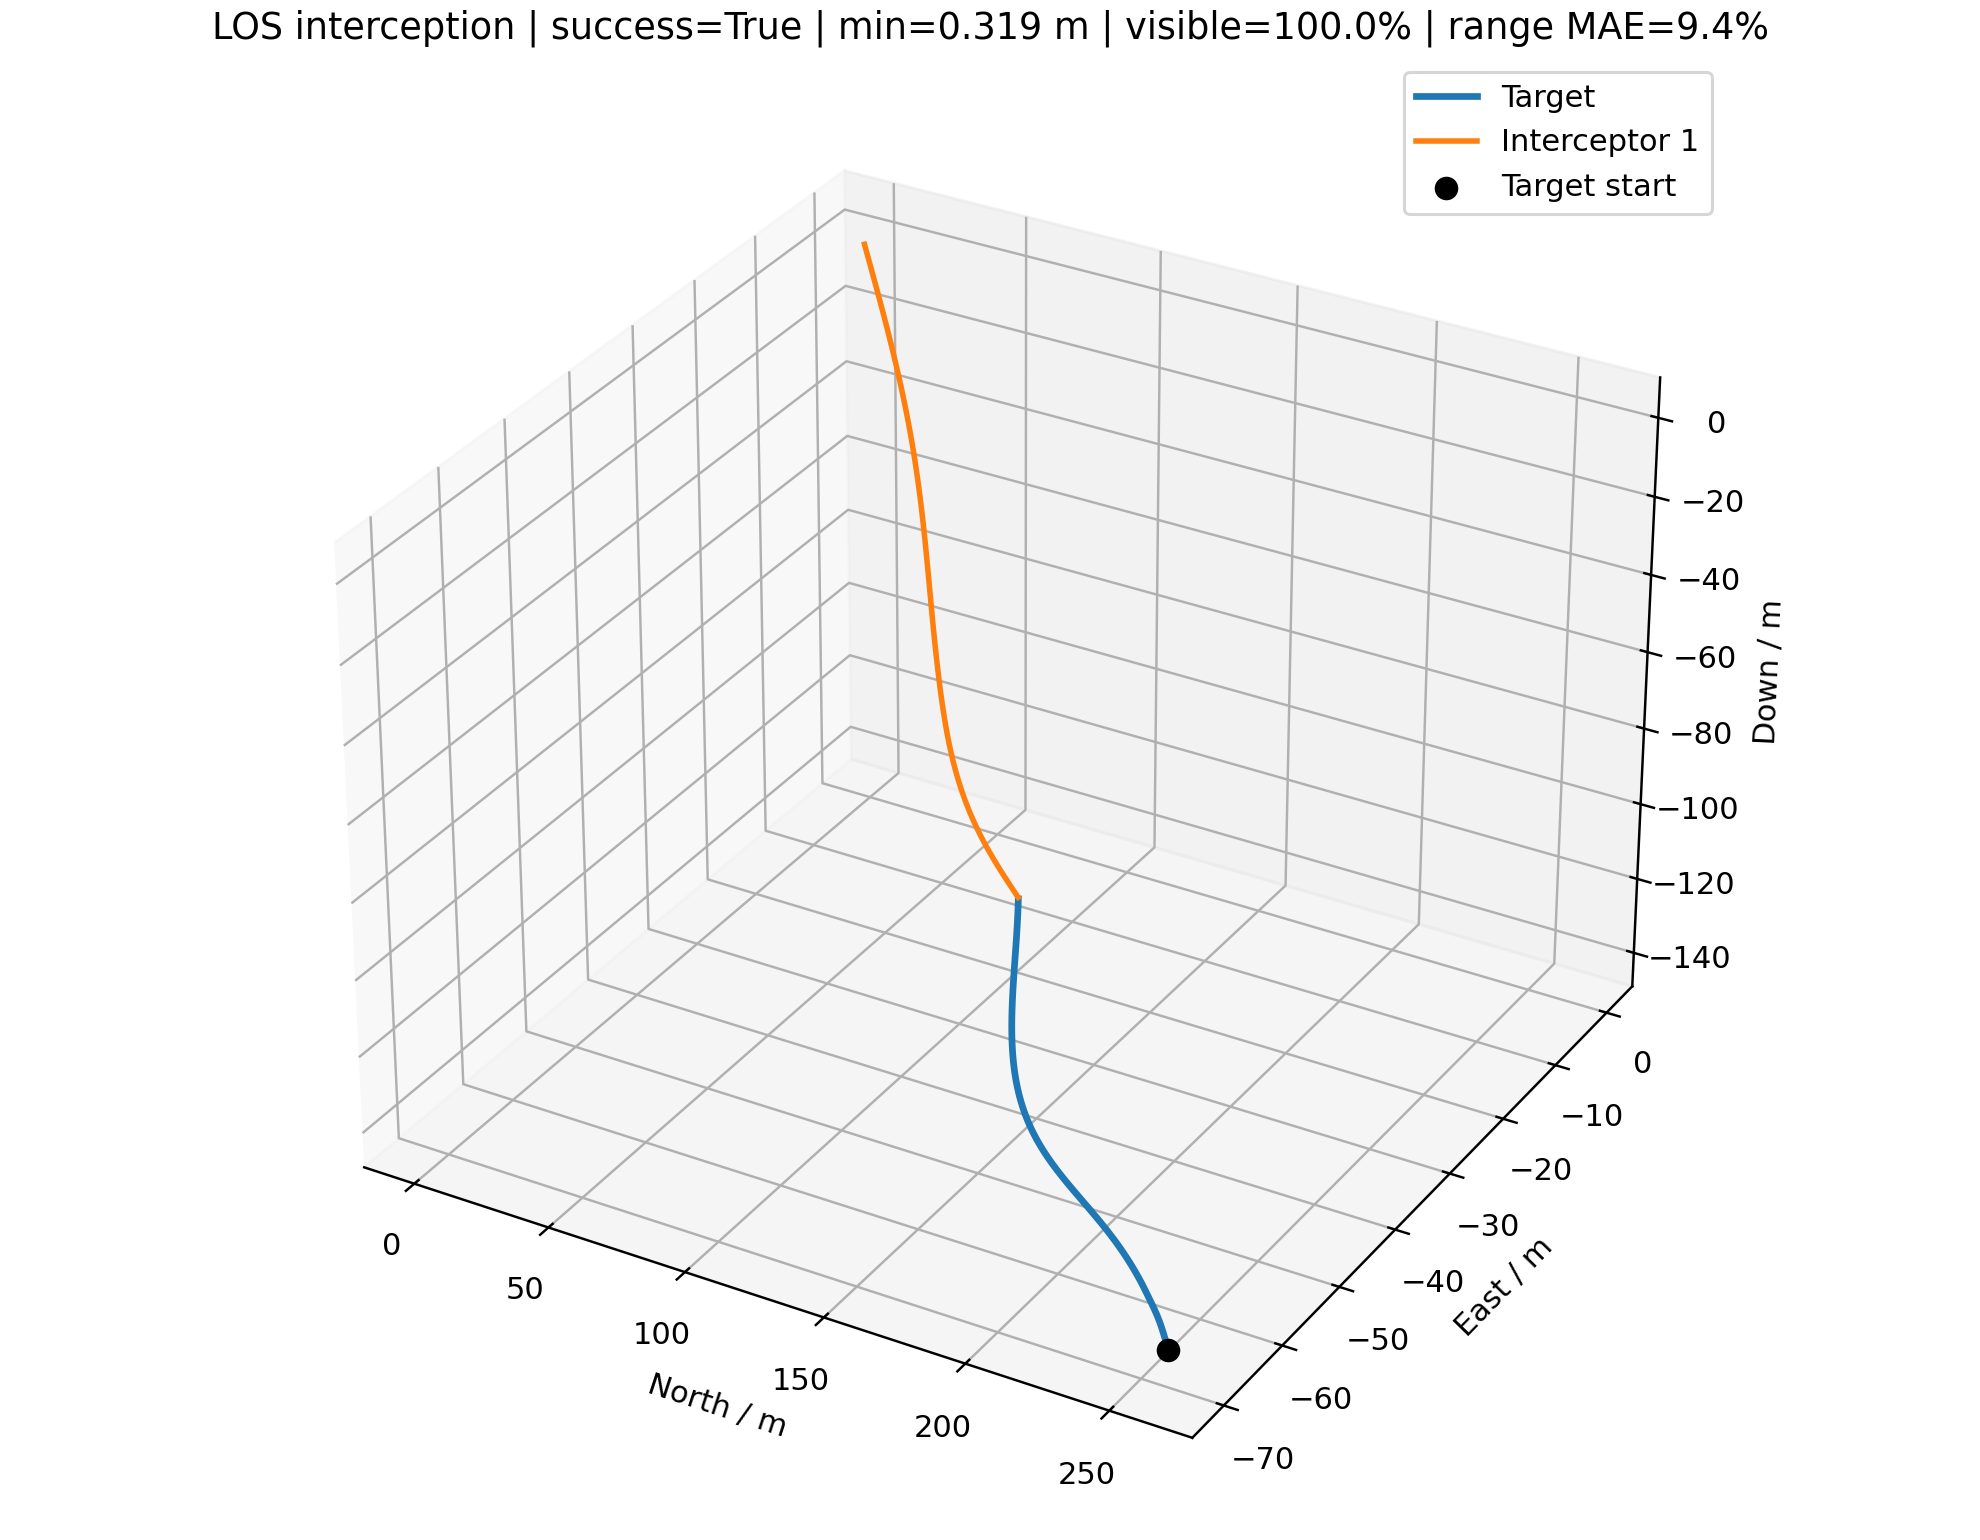

Data behind this chart, as committed beside it:
time_s, interceptor_id, interceptor_north_m, interceptor_east_m, interceptor_down_m, target_north_m, target_east_m, target_down_m, distance_m, target_visible, range_error_fraction, desired_velocity_north_mps, desired_velocity_east_mps, desired_velocity_down_mps, command_action_north, command_action_east, command_action_down, actual_acceleration_north_mps2, actual_acceleration_east_mps2, actual_acceleration_down_mps2
0.000000000000000000e+00, 0.000000000000000000e+00, 0.000000000000000000e+00, 0.000000000000000000e+00, 0.000000000000000000e+00, 2.595061816516511612e+02, -7.017425414351617974e+01, -1.389822139114081097e+02, 3.026283860508378893e+02, 1.000000000000000000e+00, nan, 1.120313920817533138e+01, -3.029492141559102514e+00, -5.999999999999999112e+00, 0.000000000000000000e+00, 0.000000000000000000e+00, 0.000000000000000000e+00, 0.000000000000000000e+00, 0.000000000000000000e+00, 0.000000000000000000e+00
1.000000000000000056e-01, 0.000000000000000000e+00, 1.120313920817533226e+00, -3.029492141559102514e-01, -5.999999999999999778e-01, 2.584483308295542656e+02, -6.988978420202975883e+01, -1.384166553391017658e+02, 3.000890974005378098e+02, 1.000000000000000000e+00, -1.145520868665161895e-02, 1.120313920817533138e+01, -3.029492141559102514e+00, -5.999999999999999112e+00, 0.000000000000000000e+00, 0.000000000000000000e+00, 0.000000000000000000e+00, 0.000000000000000000e+00, 0.000000000000000000e+00, 0.000000000000000000e+00
2.000000000000000111e-01, 0.000000000000000000e+00, 2.240627841635066453e+00, -6.058984283118205028e-01, -1.199999999999999956e+00, 2.573970038297503038e+02, -6.961047393389752358e+01, -1.378566433627284766e+02, 2.975591467645759849e+02, 1.000000000000000000e+00, 3.291883615556268072e-01, 1.158133047556092343e+01, -3.159766334219351158e+00, -6.399999999999999467e+00, 2.851066934757231705e-02, -9.820968255386483894e-03, -4.523214331943378741e-02, 0.000000000000000000e+00, 0.000000000000000000e+00, 0.000000000000000000e+00
3.000000000000000444e-01, 0.000000000000000000e+00, 3.361278304680380025e+00, -9.089635699647437006e-01, -1.800355949231833508e+00, 2.563551930450944383e+02, -6.933921625351355544e+01, -1.373049486557278556e+02, 2.950425647640821580e+02, 1.000000000000000000e+00, 5.353629952418836879e-03, 1.196994880947830708e+01, -3.254506983062793957e+00, -6.799999999999999822e+00, 7.019808879654933220e-02, -2.123134780942025068e-02, -1.101220950924289010e-01, 3.365422277802156831e-02, -1.159274970129026659e-02, -3.559492318336245770e-02
4.000000000000000222e-01, 0.000000000000000000e+00, 4.482961514775777090e+00, -1.212349641731388594e+00, -2.401794385948217148e+00, 2.553260678490745761e+02, -6.907976224009385646e+01, -1.367625116841595627e+02, 2.925423935793350552e+02, 1.000000000000000000e+00, 1.391967951079697841e-02, 1.236059295974293626e+01, -3.340513656431931100e+00, -7.142867152122934549e+00, 1.175111114878047563e-01, -3.258666112976414675e-02, -1.766921836272414004e-01, 1.032747050083061002e-01, -3.209301137215965494e-02, -1.082487484549866374e-01
5.000000000000000000e-01, 0.000000000000000000e+00, 5.606658228206183203e+00, -1.516315023013337537e+00, -3.005279843651250005e+00, 2.543118858704850709e+02, -6.883591853345392053e+01, -1.362270059473161155e+02, 2.900590415405811768e+02, 1.000000000000000000e+00, 3.634390499707895739e-01, 1.273220392242963683e+01, -3.488518022621119208e+00, -7.372697877318088899e+00, 1.653093108843070869e-01, -4.843731184645139187e-02, -2.303886848716537594e-01, 2.013503335009406703e-01, -5.793095153040984935e-02, -2.047020986649597529e-01
6.000000000000000888e-01, 0.000000000000000000e+00, 6.733527517507615912e+00, -1.821203531191907032e+00, -3.611819900020683871e+00, 2.533133317876655326e+02, -6.861077745770489855e+01, -1.356945624986790335e+02, 2.875905039315067029e+02, 1.000000000000000000e+00, -1.749368510525501907e-01, 1.311100841773670389e+01, -3.616998193601537626e+00, -7.526758019611309081e+00, 2.131213035577944337e-01, -6.457497524703871561e-02, -2.688314855394711156e-01, 3.172575871027067951e-01, -9.231268966207009652e-02, -3.054598666400658025e-01
7.000000000000000666e-01, 0.000000000000000000e+00, 7.864836772306453838e+00, -2.127414192323368258e+00, -4.222328203079680264e+00, 2.523292837901452401e+02, -6.840740040708617187e+01, -1.351613906382365826e+02, 2.851331978212371610e+02, 1.000000000000000000e+00, 4.017376793674931612e-02, 1.350902646617513803e+01, -3.656767944886413879e+00, -7.630027621285557338e+00, 2.615139521618251028e-01, -7.389057653208423726e-02, -2.937622702818254439e-01, 4.439965497404498862e-01, -1.322152952891590127e-01, -3.968246689563089680e-01
8.000000000000000444e-01, 0.000000000000000000e+00, 9.001925933974526117e+00, -2.435298990049633794e+00, -4.837555098354982874e+00, 2.513555564809487350e+02, -6.822353218611070247e+01, -1.346259422879955991e+02, 2.826807374329681011e+02, 1.000000000000000000e+00, 3.988347091776514031e-01, 1.387797992383704404e+01, -3.769549959698305308e+00, -7.699251305433921999e+00, 3.067046511588836233e-01, -8.768191632900264321e-02, -3.071099534414399312e-01, 5.779906869233739641e-01, -1.674136594804312983e-01, -4.718592216305352860e-01
9.000000000000000222e-01, 0.000000000000000000e+00, 1.014614115267170824e+01, -2.745234207322388098e+00, -5.458060731495681495e+00, 2.503894482451098327e+02, -6.805506360881848593e+01, -1.340891207016970839e+02, 2.802287815486154159e+02, 1.000000000000000000e+00, 5.820769657530355801e-02, 1.401129608001636662e+01, -3.913970254337038934e+00, -7.745653328579010122e+00, 3.314429878425458331e-01, -1.098750292882182261e-01, -3.095368762064663049e-01, 7.126057029110506313e-01, -2.050419546488864153e-01, -5.278737865396327944e-01
1.000000000000000000e+00, 0.000000000000000000e+00, 1.129859092305298418e+01, -3.057710040574004751e+00, -6.084203946405840391e+00, 2.494289744001810334e+02, -6.789770390742717154e+01, -1.335525538681065143e+02, 2.777741610938259100e+02, 1.000000000000000000e+00, 6.744055116011860029e-02, 1.428486016318703911e+01, -4.000924769829898864e+00, -7.776757534869773281e+00, 3.571167430835599510e-01, -1.300033120681821641e-01, -3.049541292753988886e-01, 8.234551684094649771e-01, -2.540615978862278412e-01, -5.637581769460303649e-01
1.100000000000000089e+00, 0.000000000000000000e+00, 1.246025063617885209e+01, -3.373261404834396515e+00, -6.716166329507092136e+00, 2.484723861105704259e+02, -6.774716194481892728e+01, -1.330181200088051696e+02, 2.753142035295708183e+02, 1.000000000000000000e+00, -1.385262780319629350e-01, 1.451769435465043045e+01, -4.098166327973895129e+00, -7.797607307862499226e+00, 3.793614537407245524e-01, -1.482978848472382427e-01, -2.965676753039974134e-01, 9.209942744591543828e-01, -3.075531008775004294e-01, -5.819168191092662923e-01
1.200000000000000178e+00, 0.000000000000000000e+00, 1.363197447498152748e+01, -3.692428693074012891e+00, -7.353992022281314433e+00, 2.475179331804547758e+02, -6.759918349680484084e+01, -1.324877783050329754e+02, 2.728464393364514535e+02, 1.000000000000000000e+00, -1.308573371925841888e-01, 1.471825738486179702e+01, -4.171056197707041058e+00, -7.811583328654815084e+00, 3.969283375744518949e-01, -1.620967035820120306e-01, -2.866739790175569791e-01, 1.006412567680726733e+00, -3.615923979224605067e-01, -5.863309672970640207e-01
1.300000000000000044e+00, 0.000000000000000000e+00, 1.481448788850419085e+01, -4.015702552560854066e+00, -7.997629940567614781e+00, 2.465635215110153808e+02, -6.744962542261735905e+01, -1.319633859414112749e+02, 2.703682411388452920e+02, 1.000000000000000000e+00, 4.616195770277276011e-01, 1.477732603315954840e+01, -4.119454065965695300e+00, -7.820951735555715878e+00, 4.010934842172435566e-01, -1.626025633527677094e-01, -2.768459375114302179e-01, 1.078957471998818640e+00, -4.106571247224962695e-01, -5.812225512078197376e-01
1.400000000000000133e+00, 0.000000000000000000e+00, 1.600828004955864259e+01, -4.343386547115374974e+00, -8.646971759596031148e+00, 2.456066606931740068e+02, -6.729894060348632934e+01, -1.314438014305711988e+02, 2.678766125624960637e+02, 1.000000000000000000e+00, -1.150256539970777592e-01, 1.491079760896612783e+01, -4.183327038170713941e+00, -7.827231566500808313e+00, 4.044312599255940888e-01, -1.641022994980340377e-01, -2.680855932034640343e-01, 1.127874753178879086e+00, -4.410135067679735732e-01, -5.703900742116587708e-01
1.500000000000000000e+00, 0.000000000000000000e+00, 1.721368705582531788e+01, -4.675682500507611472e+00, -9.301882838534465847e+00, 2.446481594231269412e+02, -6.715128672259798748e+01, -1.309263677664937404e+02, 2.653717311205162446e+02, 1.000000000000000000e+00, 4.886094378724241682e-01, 1.489457652790566833e+01, -4.241703046608551020e+00, -7.831441063069018327e+00, 3.956427837737895303e-01, -1.657162134914609009e-01, -2.597336747313966909e-01, 1.161484521222345023e+00, -4.611958837715548487e-01, -5.569259910017639870e-01
1.600000000000000089e+00, 0.000000000000000000e+00, 1.843080902097465312e+01, -5.012731875812177051e+00, -9.962215789113173514e+00, 2.436888208412358949e+02, -6.701085243939670022e+01, -1.304084753328050681e+02, 2.628540284658009796e+02, 1.000000000000000000e+00, -9.844488364443271244e-02, 1.469318951826294573e+01, -4.197989973909605155e+00, -7.834262773002407698e+00, 3.672935791109621095e-01, -1.611855434963720413e-01, -2.505069311565898404e-01, 1.171495888265791763e+00, -4.753421912329287013e-01, -5.421871640273643322e-01
1.700000000000000178e+00, 0.000000000000000000e+00, 1.965937203073152872e+01, -5.354566994329021945e+00, -1.062780860701352559e+01, 2.427288525179460521e+02, -6.687878438441143203e+01, -1.298895497865005382e+02, 2.603240007365068891e+02, 1.000000000000000000e+00, -2.415429861445747006e-01, 1.464424356779936076e+01, -4.215192342881349141e+00, -7.836154221734856762e+00, 3.417577031914335595e-01, -1.602189902597444815e-01, -2.398888505648470448e-01, 1.144104460754216124e+00, -4.785743212278914527e-01, -5.259867321644313698e-01
1.800000000000000044e+00, 0.000000000000000000e+00, 2.089890852016240430e+01, -5.701196050645595648e+00, -1.129847947386595663e+01, 2.417678410409913283e+02, -6.675291591666569957e+01, -1.293710144015328467e+02, 2.577819259679285437e+02, 1.000000000000000000e+00, 1.486888221123392473e-01, 1.470618152482775010e+01, -4.177708748497033220e+00, -7.837422097736266302e+00, 3.259410353708315222e-01, -1.572334528918134244e-01, -2.284941363659618863e-01, 1.097347967399998403e+00, -4.793937799729077742e-01, -5.078048952078748624e-01
1.900000000000000133e+00, 0.000000000000000000e+00, 2.214894819558409367e+01, -6.052588773507873832e+00, -1.197402844184125392e+01, 2.408057924103845266e+02, -6.663323228725710123e+01, -1.288529380204131201e+02, 2.552283475533065769e+02, 1.000000000000000000e+00, -7.203081124606225405e-02, 1.461852877746805568e+01, -4.212571258392910245e+00, -7.838271980435898456e+00, 3.033906148520764123e-01, -1.580200465509264407e-01, -2.175925658492673942e-01, 1.050318599081265347e+00, -4.763666545704404731e-01, -4.878101122866302375e-01
2.000000000000000000e+00, 0.000000000000000000e+00, 2.340893962248613036e+01, -6.408736087486825994e+00, -1.265424844777547086e+01, 2.398427152384934118e+02, -6.651969378099936137e+01, -1.283353897192334898e+02, 2.526638733734968696e+02, 1.000000000000000000e+00, -2.189926370706402059e-01, 1.454471255120797579e+01, -4.170130164610382550e+00, -7.838841673846240532e+00, 2.792613272792530688e-01, -1.547275958429822906e-01, -2.071416704823274280e-01, 9.951751480348838275e-01, -4.754591116674253826e-01, -4.671037958919968536e-01
2.100000000000000089e+00, 0.000000000000000000e+00, 2.467826351488520942e+01, -6.769593623704256657e+00, -1.333893165937306868e+01, 2.388786204414992085e+02, -6.641223535659901245e+01, -1.278184382854323502e+02, 2.500891742113465170e+02, 1.000000000000000000e+00, -2.111035253942405987e-01, 1.473598415010972040e+01, -4.185873639453241424e+00, -7.839223550759287562e+00, 2.748051679654647805e-01, -1.541124502710649879e-01, -1.971327274091417558e-01, 9.332465497042419234e-01, -4.710222238477916878e-01, -4.463205663380570565e-01
2.200000000000000178e+00, 0.000000000000000000e+00, 2.595649165598336339e+01, -7.135127209847531127e+00, -1.402787325573016375e+01, 2.379135209172065686e+02, -6.631076642452539716e+01, -1.273021516988267194e+02, 2.475047488160841738e+02, 1.000000000000000000e+00, 1.954696607075872006e-01, 1.481593562676232878e+01, -4.188453676321763908e+00, -7.839479530509221306e+00, 2.709400149025918414e-01, -1.537519722249892640e-01, -1.875551148673175739e-01, 8.904248699074439610e-01, -4.676049925843893673e-01, -4.258384759497864658e-01
2.300000000000000266e+00, 0.000000000000000000e+00, 2.724331869458684707e+01, -7.505311864249554432e+00, -1.472087363675103511e+01, 2.369474312173003909e+02, -6.621517076120414913e+01, -1.267865966228510359e+02, 2.449109809890861698e+02, 1.000000000000000000e+00, -1.947374911050162583e-01, 1.485296398237196058e+01, -4.333988429713241608e+00, -7.839651118866981072e+00, 2.643731886305261125e-01, -1.643586652601379816e-01, -1.784355209741269599e-01, 8.598897505330139746e-01, -4.651068258748748407e-01, -4.058784663775757418e-01
2.400000000000000355e+00, 0.000000000000000000e+00, 2.853848191049064553e+01, -7.880257637018637240e+00, -1.541773997324608914e+01, 2.359803672222762714e+02, -6.612530655628899012e+01, -1.262718379126985155e+02, 2.423081767817295997e+02, 1.000000000000000000e+00, 2.206258489459338445e-01, 1.483647012249240227e+01, -4.413354707438219116e+00, -7.839766137982854488e+00, 2.527742523773594541e-01, -1.748146289420543231e-01, -1.698055329197599717e-01, 8.336177300312825889e-01, -4.761118367059925527e-01, -3.865955474181875240e-01
2.500000000000000000e+00, 0.000000000000000000e+00, 2.984168504106161990e+01, -8.260154699953535129e+00, -1.611828739568561986e+01, 2.350123458272105097e+02, -6.604100658802607882e+01, -1.257579381466733395e+02, 2.396966414223088861e+02, 1.000000000000000000e+00, 2.336755640431493752e-01, 1.474823538881604001e+01, -4.378189978049644715e+00, -7.839843237601900938e+00, 2.337320424877850911e-01, -1.764739468869183370e-01, -1.616910829578793174e-01, 8.039914667176775165e-01, -4.951290165815119271e-01, -3.681085944476852889e-01
2.600000000000000089e+00, 0.000000000000000000e+00, 3.115252361815656101e+01, -8.645137984802918396e+00, -1.682233991928634964e+01, 2.340433846462926510e+02, -6.596207852017528239e+01, -1.252449571865446529e+02, 2.370767746873493707e+02, 1.000000000000000000e+00, 2.470531098356629762e-01, 1.469224157400591224e+01, -4.353074613079997768e+00, -7.839894919022089681e+00, 2.140745944038802417e-01, -1.748543275282952170e-01, -1.540954366087134986e-01, 7.635446523966633592e-01, -5.086221914485624662e-01, -3.505101161198180826e-01
2.700000000000000178e+00, 0.000000000000000000e+00, 3.247052028135185253e+01, -9.035270213692507824e+00, -1.752973103080241302e+01, 2.330735017436327610e+02, -6.588830531264123636e+01, -1.247329517720683185e+02, 2.344490441627329460e+02, 1.000000000000000000e+00, -1.594874621344403165e-01, 1.472647989993684448e+01, -4.372125738001081174e+00, -7.839929562114049233e+00, 2.012342743405712842e-01, -1.749592452587133418e-01, -1.469858499066196700e-01, 7.158086100353426851e-01, -5.148944040206302475e-01, -3.338587915335534673e-01
2.800000000000000266e+00, 0.000000000000000000e+00, 3.379523392874691012e+01, -9.430590667971900487e+00, -1.824030378675715980e+01, 2.321027153972975725e+02, -6.581944573693225209e+01, -1.242219751541323518e+02, 2.318138797574685555e+02, 1.000000000000000000e+00, 1.986640504665992957e-02, 1.477519299075585835e+01, -4.447500797338101997e+00, -7.839952784073046743e+00, 1.927934172914923805e-01, -1.799381135100118767e-01, -1.403158466971815010e-01, 6.716984199766941055e-01, -5.188225389803405863e-01, -3.181644438683797760e-01
2.900000000000000355e+00, 0.000000000000000000e+00, 3.512629738196133644e+01, -9.831181943944169888e+00, -1.895391050728490967e+01, 2.311310439028488304e+02, -6.575523498683438106e+01, -1.237120767702139972e+02, 2.291716251332892398e+02, 1.000000000000000000e+00, 3.140520466963647728e-02, 1.474653689273624124e+01, -4.438716799885103370e+00, -7.839968350217670690e+00, 1.807512685509273798e-01, -1.805839003935580667e-01, -1.340566373588726323e-01, 6.349805819366892701e-01, -5.270821692875423681e-01, -3.033964573001980414e-01
3.000000000000000000e+00, 0.000000000000000000e+00, 3.646334578956021488e+01, -1.023710176171967667e+01, -1.967041236387992242e+01, 2.301585054218789708e+02, -6.569538537427673930e+01, -1.232033019650354362e+02, 2.265226154612499556e+02, 1.000000000000000000e+00, 4.324076387773190255e-02, 1.467042369797281509e+01, -4.475515012527175429e+00, -7.839978784516452137e+00, 1.638316475786209259e-01, -1.826147304306046937e-01, -1.282001942805557904e-01, 5.984954384452860765e-01, -5.328541803238574515e-01, -2.895136067262416568e-01
3.100000000000000089e+00, 0.000000000000000000e+00, 3.780595813739897437e+01, -1.064840910239568750e+01, -2.038967906618113446e+01, 2.291851178801913420e+02, -6.563958710027662846e+01, -1.226956917584981142e+02, 2.238672210808281307e+02, 1.000000000000000000e+00, 5.538297395795854783e-02, 1.469373916375389655e+01, -4.446063550638935880e+00, -7.839985778836091157e+00, 1.525559630599671868e-01, -1.800967334082839988e-01, -1.227296678348335363e-01, 5.563940239880781347e-01, -5.387522900503197709e-01, -2.764845706200163011e-01
3.200000000000000178e+00, 0.000000000000000000e+00, 3.915374596840629806e+01, -1.106511001717721854e+01, -2.111158853940126434e+01, 2.282108989193799005e+02, -6.558750909108185567e+01, -1.221892826621849366e+02, 2.212057850325821846e+02, 1.000000000000000000e+00, 6.784207760684712873e-02, 1.487794684436379455e+01, -4.509936990628450104e+00, -7.839990467268753704e+00, 1.561864832979391882e-01, -1.824509034029112853e-01, -1.176119856866211510e-01, 5.175483168559833480e-01, -5.393574105521141693e-01, -2.642770918918418421e-01
3.300000000000000266e+00, 0.000000000000000000e+00, 4.050651652641052891e+01, -1.148723596511708500e+01, -2.183602646841867667e+01, 2.272358659046505522e+02, -6.553879989015587171e+01, -1.216841065449664967e+02, 2.185384647537730132e+02, 1.000000000000000000e+00, -9.947598817016445327e-02, 1.486920414396804091e+01, -4.593415446173096939e+00, -7.839993610019153181e+00, 1.520488851065951164e-01, -1.882650579363057963e-01, -1.128243143235016788e-01, 4.982726996909544459e-01, -5.425033158334041650e-01, -2.528455797280991235e-01
3.400000000000000355e+00, 0.000000000000000000e+00, 4.186410405834278947e+01, -1.191487465784179811e+01, -2.256288584156937205e+01, 2.262600359908127245e+02, -6.549308859745303835e+01, -1.211801905475486478e+02, 2.158653689448003945e+02, 1.000000000000000000e+00, 3.671938491439425967e-01, 1.480159970600876385e+01, -4.662293004311578670e+00, -7.839995716667745640e+00, 1.402355030812550973e-01, -1.943273477133071747e-01, -1.083945601484339050e-01, 4.816973928033141950e-01, -5.512744784848090385e-01, -2.421444133283925937e-01
3.500000000000000000e+00, 0.000000000000000000e+00, 4.322626858377591219e+01, -1.234815085489682929e+01, -2.329206689354913351e+01, 2.252834262474716809e+02, -6.544998584847361656e+01, -1.206775570451667789e+02, 2.131866488041398213e+02, 1.000000000000000000e+00, -7.730513477280309687e-02, 1.490991688668274406e+01, -4.759559443455616545e+00, -7.839997128796525772e+00, 1.384734618409437790e-01, -2.023972082478790180e-01, -1.043369939204094182e-01, 4.576993500855949248e-01, -5.637504330317751888e-01, -2.321678829064856564e-01
3.600000000000000089e+00, 0.000000000000000000e+00, 4.459284374794694372e+01, -1.278723548405262100e+01, -2.402347718308403657e+01, 2.243060538435801448e+02, -6.540908482683363445e+01, -1.201762236570755391e+02, 2.105023695012083067e+02, 1.000000000000000000e+00, 1.210786658044402664e-01, 1.465214225210783283e+01, -4.633543673028434284e+00, -7.839998075374754904e+00, 1.136823891433319939e-01, -1.941857900272751791e-01, -1.006329662113135404e-01, 4.410638737910513862e-01, -5.808432100759384209e-01, -2.229237555142171145e-01
3.700000000000000178e+00, 0.000000000000000000e+00, 4.596343601578119120e+01, -1.323213529000323874e+01, -2.475703149328044361e+01, 2.233279362906683048e+02, -6.536996230549073061e+01, -1.196762033010054580e+02, 2.078128199614300513e+02, 1.000000000000000000e+00, -5.391326753229785940e-02, 1.472217626014640679e+01, -4.690639045118366823e+00, -7.839998709885116490e+00, 1.037444930850284913e-01, -1.923117008525388749e-01, -9.728757698755700900e-02, 4.017103663214516840e-01, -5.815176794826018014e-01, -2.144020661503087122e-01
3.800000000000000266e+00, 0.000000000000000000e+00, 4.733768938846800012e+01, -1.368283224171348600e+01, -2.549265181131781688e+01, 2.223490917432643528e+02, -6.533217971329111151e+01, -1.191775042903595647e+02, 2.051182528017728544e+02, 1.000000000000000000e+00, -1.786252054337532646e-01, 1.460161757285192863e+01, -4.672911851172893982e+00, -7.839999135210131698e+00, 8.623940293598604534e-02, -1.873080745348920384e-01, -9.422344926052442227e-02, 3.661104852561940515e-01, -5.797145759631118223e-01, -2.066007840967992726e-01
3.900000000000000355e+00, 0.000000000000000000e+00, 4.871518131032571119e+01, -1.413925633960130490e+01, -2.623026670722234854e+01, 2.213695393542422778e+02, -6.529528422509875440e+01, -1.186801304716003358e+02, 2.024189809544321861e+02, 1.000000000000000000e+00, -1.678887996584598197e-01, 1.446747535525184425e+01, -4.673582876628937122e+00, -7.839999420314015310e+00, 6.474257686859902217e-02, -1.821045114917771990e-01, -9.140265595989763292e-02, 3.238549170901481866e-01, -5.727146177571583729e-01, -1.994577867156564210e-01
4.000000000000000000e+00, 0.000000000000000000e+00, 5.009540173811883079e+01, -1.460130370349847873e+01, -2.696981065861131555e+01, 2.203892996820787573e+02, -6.525880987539181888e+01, -1.181840813990226735e+02, 1.997153919837134595e+02, 1.000000000000000000e+00, -1.632273423042518434e-02, 1.476520486858469638e+01, -4.847912285963719370e+00, -7.839999611424864234e+00, 7.445498782286745498e-02, -1.897122058914740839e-01, -8.877431531600364634e-02, 2.728505935408431227e-01, -5.623266009353861117e-01, -1.929055484435769352e-01
4.100000000000000533e+00, 0.000000000000000000e+00, 5.147815596106517688e+01, -1.506900112873294262e+01, -2.771122324072151599e+01, 2.194083951462603466e+02, -6.522227869681852042e+01, -1.176893525439133015e+02, 1.970075639068718658e+02, 1.000000000000000000e+00, -3.073362755784070366e-03, 1.470071090455955343e+01, -4.847219154087616388e+00, -7.839999739530297163e+00, 7.089764866931896892e-02, -1.895056003176275594e-01, -8.627538849171363655e-02, 2.533795153226138797e-01, -5.650061337290406271e-01, -1.868630721234113001e-01
4.200000000000000178e+00, 0.000000000000000000e+00, 5.286328388998887817e+01, -1.554236242870386242e+01, -2.845444813905968218e+01, 2.184268505263398765e+02, -6.518520188675094573e+01, -1.171959355349489442e+02, 1.942955421311607154e+02, 1.000000000000000000e+00, -1.338060771914838520e-01, 1.475213361986586591e+01, -4.914059391150190415e+00, -7.839999825401936739e+00, 7.052723742686918540e-02, -1.906703615608514590e-01, -8.396699826540601763e-02, 2.373705977358195884e-01, -5.663874736455742909e-01, -1.812316227966837001e-01
4.299999999999999822e+00, 0.000000000000000000e+00, 5.425068405353246703e+01, -1.602140973059648488e+01, -2.919943303154347447e+01, 2.174446934993861760e+02, -6.514708100631830234e+01, -1.167038184265738749e+02, 1.915793145427388708e+02, 1.000000000000000000e+00, 2.295111637310878194e-01, 1.471704328502831061e+01, -4.835283526108981711e+00, -7.839999882963418543e+00, 6.521381284251860644e-02, -1.811298558569384987e-01, -8.187995738069153706e-02, 2.272234619890108331e-01, -5.686001921703275341e-01, -1.759994145624632078e-01
4.400000000000000355e+00, 0.000000000000000000e+00, 5.564023218611658450e+01, -1.650604383833251632e+01, -2.994612975949376832e+01, 2.164619552097890391e+02, -6.510740921769769329e+01, -1.162129859920076029e+02, 1.888589150590529755e+02, 1.000000000000000000e+00, 2.468523235522470660e-01, 1.475126864095368262e+01, -4.898398486877524327e+00, -7.839999921548033157e+00, 6.313076411360760143e-02, -1.772860523720821424e-01, -8.004140544757504250e-02, 2.147969040526920004e-01, -5.586805843409250460e-01, -1.711835466502848457e-01
4.500000000000000000e+00, 0.000000000000000000e+00, 5.703182832838312777e+01, -1.699615921388450701e+01, -3.069449464491882296e+01, 2.154786708645620195e+02, -6.506567256654811615e+01, -1.157234200374547868e+02, 1.861343551767271833e+02, 1.000000000000000000e+00, 5.393126898273803427e-02, 1.468992235540226154e+01, -4.837482155836883457e+00, -7.839999947412074732e+00, 5.541779092114815231e-02, -1.663558743276929708e-01, -7.844327695176118997e-02, 2.048009682421660926e-01, -5.481267815959248724e-01, -1.668157474760075809e-01
4.600000000000000533e+00, 0.000000000000000000e+00, 5.842532080736246058e+01, -1.749156282450471167e+01, -3.144448861948619367e+01, 2.144948803464193361e+02, -6.502135131734995355e+01, -1.152350997340093954e+02, 1.834057107067145864e+02, 1.000000000000000000e+00, 6.927556963849568206e-02, 1.455763025090492846e+01, -4.720701060239564484e+00, -7.839999964749258865e+00, 4.006852390801909913e-02, -1.479148250342279536e-01, -7.708255034559435837e-02, 1.896336712794892132e-01, -5.288235068214750534e-01, -1.629089142314562588e-01
4.700000000000000178e+00, 0.000000000000000000e+00, 5.982043644476929245e+01, -1.799191991028830628e+01, -3.219607727897042793e+01, 2.135106288359870348e+02, -6.497392135001400959e+01, -1.147480019636540050e+02, 1.806731965889727007e+02, 1.000000000000000000e+00, -1.861769015442488184e-01, 1.452454375746317083e+01, -4.728717383120676132e+00, -7.839999976370721768e+00, 2.908545442966064057e-02, -1.354860931739201302e-01, -7.592739110362822785e-02, 1.623158427500078216e-01, -4.953475163387943692e-01, -1.594684916861714430e-01
4.800000000000000711e+00, 0.000000000000000000e+00, 6.121687990456496919e+01, -1.849688071934159694e+01, -3.294923066575906034e+01, 2.125259674335439968e+02, -6.492285562640846308e+01, -1.142621016756457806e+02, 1.779370509668920022e+02, 1.000000000000000000e+00, -5.592697821681225090e-02, 1.451940754239624098e+01, -4.824200550231243056e+00, -7.839999984160821889e+00, 2.241680055424402629e-02, -1.322838470176933567e-01, -7.490324651277457946e-02, 1.327822388841648216e-01, -4.603723269697485021e-01, -1.564727304403630836e-01
4.900000000000000355e+00, 0.000000000000000000e+00, 6.261439333906189120e+01, -1.900619531684729324e+01, -3.370392255025171835e+01, 2.115409537696851885e+02, -6.486762573537566823e+01, -1.137773722494470974e+02, 1.751974558846651178e+02, 1.000000000000000000e+00, 1.182612588829627942e-01, 1.434638644423902498e+01, -4.852178673503416917e+00, -7.839999989382681278e+00, 5.305297047494346614e-03, -1.280219925441905549e-01, -7.395504536031996534e-02, 1.069974701248285753e-01, -4.353788452405819021e-01, -1.538497704025572899e-01
5.000000000000000000e+00, 0.000000000000000000e+00, 6.401261837017212031e+01, -1.951966180240373561e+01, -3.446012956162994811e+01, 2.105556525932759371e+02, -6.480770352433199832e+01, -1.132937858601999324e+02, 1.724546693126108039e+02, 1.000000000000000000e+00, -2.658593775758499866e-02, 1.415990590436809882e+01, -4.782332917211137513e+00, -7.839999992882997759e+00, -1.703014517775658723e-02, -1.157958987556110680e-01, -7.306462149130796280e-02, 7.115966133031340068e-02, -4.151888050746050940e-01, -1.515126885565949988e-01
5.100000000000000533e+00, 0.000000000000000000e+00, 6.541107398124601957e+01, -2.003701339943539139e+01, -3.521783051768595385e+01, 2.095701363240488035e+02, -6.474256282462366130e+01, -1.128113138425604944e+02, 1.697090747704778266e+02, 1.000000000000000000e+00, 1.536093355597298871e-01, 1.415040728222513877e+01, -4.787008836106045884e+00, -7.839999995229330665e+00, -2.785003834904330525e-02, -1.054868727914270304e-01, -7.217933960951289363e-02, 2.305799636733267544e-02, -3.885111475212591481e-01, -1.493944677781285091e-01
5.200000000000000178e+00, 0.000000000000000000e+00, 6.680934070205091757e+01, -2.055796661120055191e+01, -3.597700560413571935e+01, 2.085844855562244504e+02, -6.467168127641589592e+01, -1.123299270485103278e+02, 1.669610138118380007e+02, 1.000000000000000000e+00, -1.208752998285966829e-01, 1.430878359064429972e+01, -4.729824885876194429e+00, -7.839999996802125004e+00, -2.044546255708174637e-02, -9.114953053159324803e-02, -7.121272013122767475e-02, -1.888902690019799574e-02, -3.601614733504420185e-01, -1.474130393759516822e-01
5.300000000000000711e+00, 0.000000000000000000e+00, 6.820725151523642182e+01, -2.108218024909542976e+01, -3.673763519630591645e+01, 2.075987894986621995e+02, -6.459454225699670360e+01, -1.118495961945520918e+02, 1.642106366649053086e+02, 1.000000000000000000e+00, -1.064887887080392392e-01, 1.445638097216593820e+01, -4.742731191290120663e+00, -7.839999997856400782e+00, -5.413450743290229052e-03, -8.016301366652107963e-02, -7.013025594291373566e-02, -3.559076193972179891e-02, -3.260426129716251786e-01, -1.454505720431464311e-01
5.400000000000000355e+00, 0.000000000000000000e+00, 6.960488255873195840e+01, -2.160931768604479331e+01, -3.749969887290108517e+01, 2.066131463363267073e+02, -6.451063691396448974e+01, -1.113702921934975762e+02, 1.614578957263589700e+02, 1.000000000000000000e+00, 2.111859085133016567e-01, 1.439946484998039011e+01, -4.814178339463273559e+00, -7.839999998563102146e+00, -2.199271670369659995e-03, -7.498475509020334495e-02, -6.898854446002065932e-02, -2.797696899689643135e-02, -2.923799054485502480e-01, -1.434084424969943872e-01
5.500000000000000000e+00, 0.000000000000000000e+00, 7.100231795295367476e+01, -2.213911362282704687e+01, -3.826317526321013673e+01, 2.056276634973641819e+02, -6.441946630184483524e+01, -1.108919864658807768e+02, 1.587027287173324908e+02, 1.000000000000000000e+00, -7.621511409074799293e-02, 1.432853818163676607e+01, -4.772585008852042954e+00, -7.839999999036818323e+00, -5.112949582836700223e-03, -6.378319549153657619e-02, -6.789005132888731309e-02, -1.956492738220661984e-02, -2.658499832892827763e-01, -1.412713713882032263e-01
5.600000000000000533e+00, 0.000000000000000000e+00, 7.239957432622527733e+01, -2.267127492322233806e+01, -3.902804276077421974e+01, 2.046424578098926190e+02, -6.432054361726666514e+01, -1.104146512259031567e+02, 1.559451495974694808e+02, 1.000000000000000000e+00, -6.027465576724222451e-02, 1.427540902673631962e+01, -4.789143710221956951e+00, -7.839999999354359872e+00, -9.269732339414476704e-03, -5.420825479837948491e-02, -6.687661147645013182e-02, -1.790209501020351493e-02, -2.365363613034663359e-01, -1.391107255035008428e-01
5.700000000000000178e+00, 0.000000000000000000e+00, 7.379661269713787419e+01, -2.320551076775791088e+01, -3.979428028546340101e+01, 2.036576555328074960e+02, -6.421339652397045938e+01, -1.099382597367673355e+02, 1.531852309911994894e+02, 1.000000000000000000e+00, -4.375968157834730921e-02, 1.433777736319430396e+01, -4.764990997589764632e+00, -7.839999999567213607e+00, -5.112197816303130742e-03, -4.214470707796478394e-02, -6.592281305563697791e-02, -2.180023590146662471e-02, -2.074544140283607896e-01, -1.370027125093281339e-01
5.800000000000000711e+00, 0.000000000000000000e+00, 7.519345849814277472e+01, -2.374150236642221046e+01, -4.056186754572384245e+01, 2.026733922455704544e+02, -6.409756955469822515e+01, -1.094627865303071985e+02, 1.504230112186074848e+02, 1.000000000000000000e+00, -2.663891729301637312e-02, 1.425626969028017754e+01, -4.799123224524636910e+00, -7.839999999709894141e+00, -7.974628254149468062e-03, -3.324158369017293779e-02, -6.497190129947784387e-02, -1.925699076980551608e-02, -1.755754128726327856e-01, -1.349735571264807921e-01
5.900000000000000355e+00, 0.000000000000000000e+00, 7.659009336644297150e+01, -2.427895127011663945e+01, -4.133078475101359572e+01, 2.016898125831595223e+02, -6.397262657253519080e+01, -1.089882075860052737e+02, 1.476585739867076086e+02, 1.000000000000000000e+00, -8.878754073665562352e-03, 1.430775456683358016e+01, -4.759506321810349050e+00, -7.839999999805534969e+00, -3.705178760576703558e-03, -2.005361781575520919e-02, -6.398876138194901919e-02, -2.109327047028178651e-02, -1.457305030129948387e-01, -1.329945029307280924e-01
... 54 more rows
